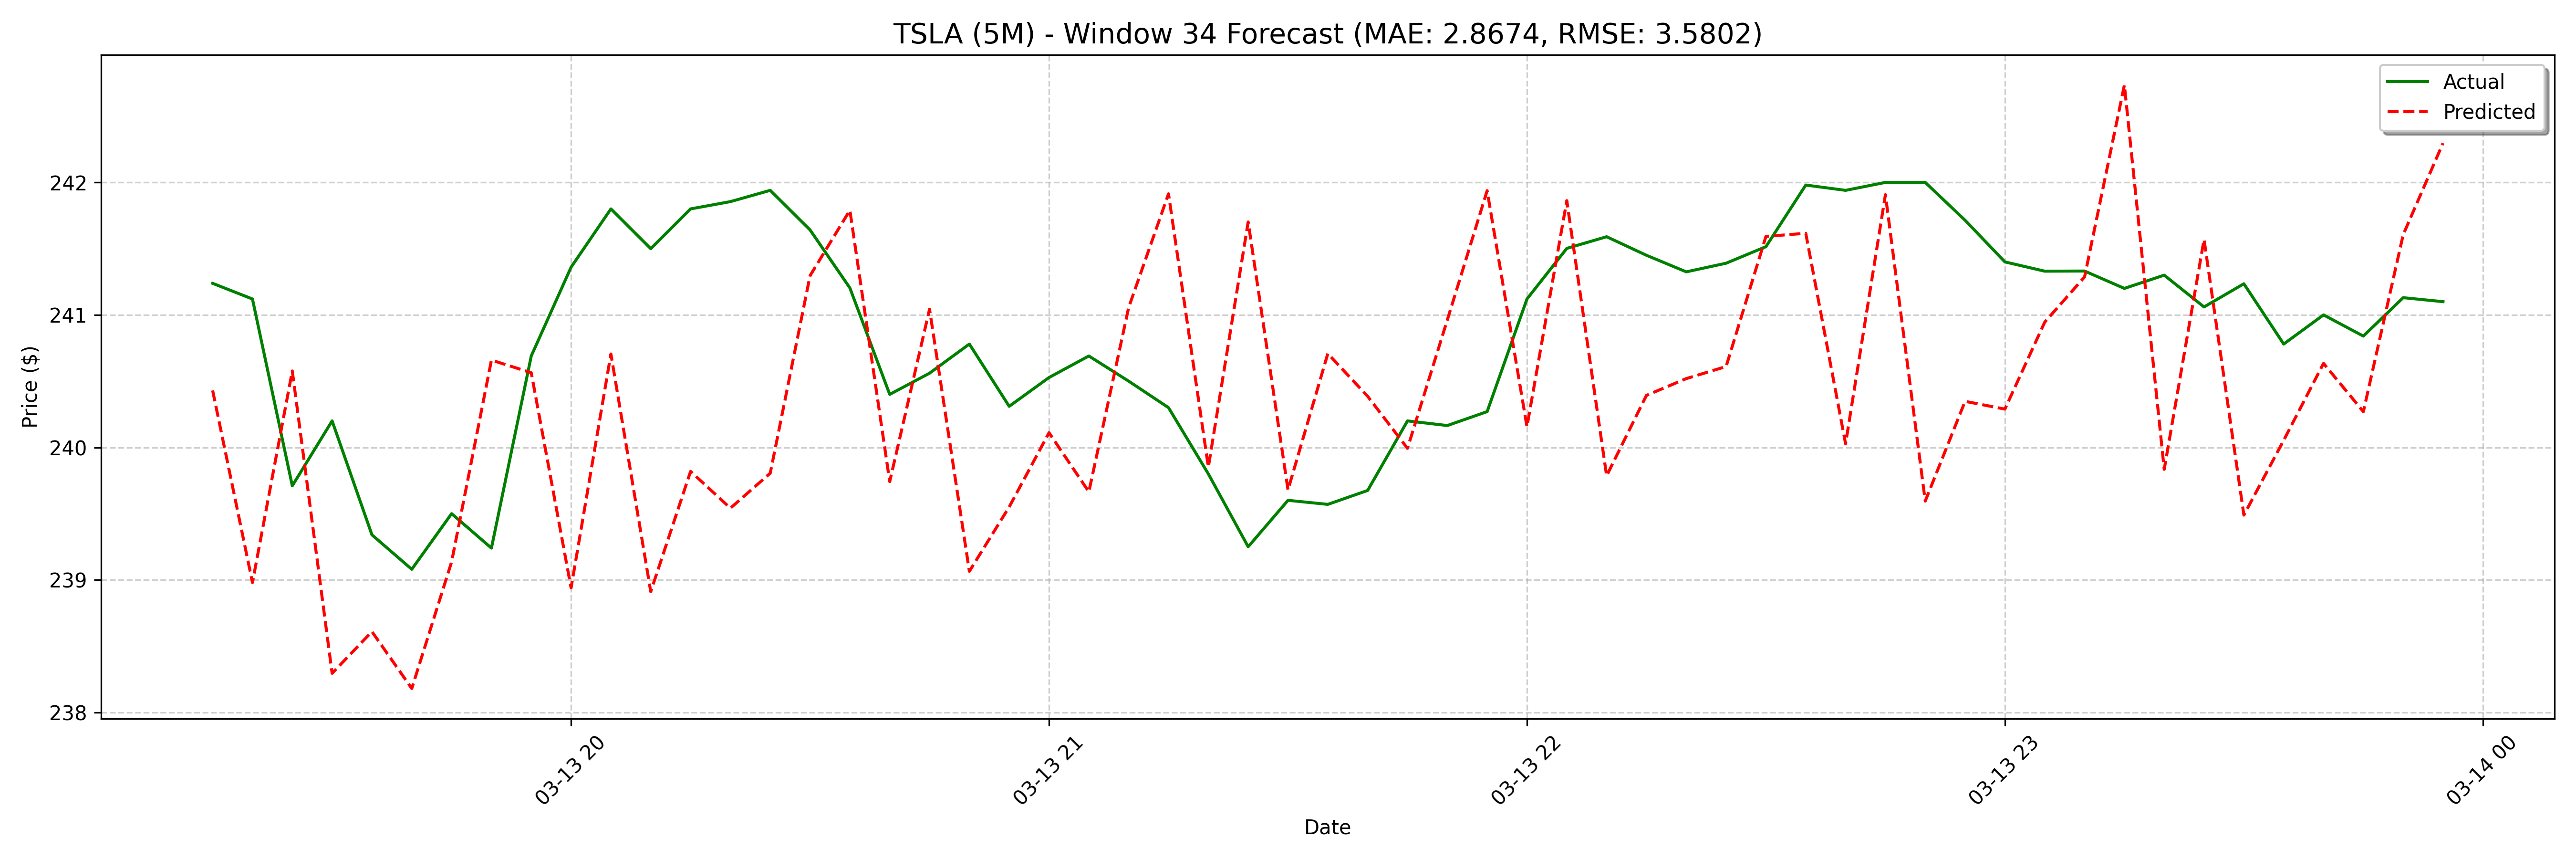

The data file committed next to this chart (first rows):
date, actual, forecast
2025-03-13 19:15:00, 241.2, 240.4
2025-03-13 19:20:00, 241.1, 239
2025-03-13 19:25:00, 239.7, 240.6
2025-03-13 19:30:00, 240.2, 238.3
2025-03-13 19:35:00, 239.3, 238.6
2025-03-13 19:40:00, 239.1, 238.2
2025-03-13 19:45:00, 239.5, 239.1
2025-03-13 19:50:00, 239.2, 240.7
2025-03-13 19:55:00, 240.7, 240.6
2025-03-13 20:00:00, 241.4, 238.9
2025-03-13 20:05:00, 241.8, 240.7
2025-03-13 20:10:00, 241.5, 238.9
2025-03-13 20:15:00, 241.8, 239.8
2025-03-13 20:20:00, 241.9, 239.5
2025-03-13 20:25:00, 241.9, 239.8
2025-03-13 20:30:00, 241.6, 241.3
2025-03-13 20:35:00, 241.2, 241.8
2025-03-13 20:40:00, 240.4, 239.7
2025-03-13 20:45:00, 240.6, 241
2025-03-13 20:50:00, 240.8, 239.1
2025-03-13 20:55:00, 240.3, 239.6
2025-03-13 21:00:00, 240.5, 240.1
2025-03-13 21:05:00, 240.7, 239.7
2025-03-13 21:10:00, 240.5, 241.1
2025-03-13 21:15:00, 240.3, 241.9
2025-03-13 21:20:00, 239.8, 239.9
2025-03-13 21:25:00, 239.2, 241.7
2025-03-13 21:30:00, 239.6, 239.7
2025-03-13 21:35:00, 239.6, 240.7
2025-03-13 21:40:00, 239.7, 240.4
2025-03-13 21:45:00, 240.2, 240
2025-03-13 21:50:00, 240.2, 241
2025-03-13 21:55:00, 240.3, 241.9
2025-03-13 22:00:00, 241.1, 240.2
2025-03-13 22:05:00, 241.5, 241.9
2025-03-13 22:10:00, 241.6, 239.8
2025-03-13 22:15:00, 241.4, 240.4
2025-03-13 22:20:00, 241.3, 240.5
2025-03-13 22:25:00, 241.4, 240.6
2025-03-13 22:30:00, 241.5, 241.6
2025-03-13 22:35:00, 242, 241.6
2025-03-13 22:40:00, 241.9, 240
2025-03-13 22:45:00, 242.0, 241.9
2025-03-13 22:50:00, 242.0, 239.6
2025-03-13 22:55:00, 241.7, 240.3
2025-03-13 23:00:00, 241.4, 240.3
2025-03-13 23:05:00, 241.3, 240.9
2025-03-13 23:10:00, 241.3, 241.3
2025-03-13 23:15:00, 241.2, 242.7
2025-03-13 23:20:00, 241.3, 239.8
2025-03-13 23:25:00, 241.1, 241.6
2025-03-13 23:30:00, 241.2, 239.5
2025-03-13 23:35:00, 240.8, 240.1
2025-03-13 23:40:00, 241.0, 240.6
2025-03-13 23:45:00, 240.8, 240.3
2025-03-13 23:50:00, 241.1, 241.6
2025-03-13 23:55:00, 241.1, 242.3
2025-03-14 08:00:00, 243.2, 240.1
2025-03-14 08:05:00, 244.1, 242.2
2025-03-14 08:10:00, 244.4, 239.9
... 68 more rows
